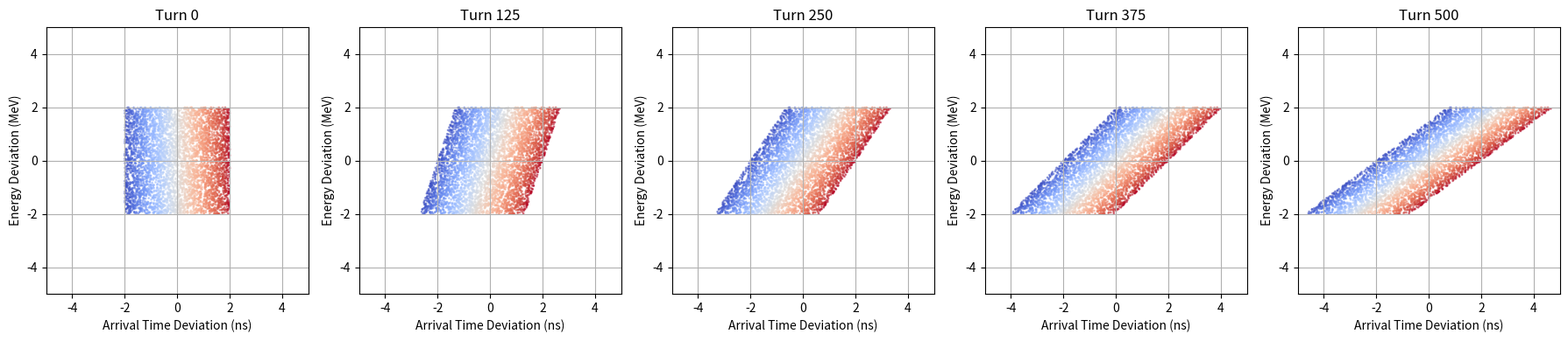

The matplotlib source for this figure:
import numpy as np
import matplotlib.pyplot as plt


# Initial Longitudinal Phase Space Distribution

N = 5000                  # Number of particles

sigma_t = 1.0              # Arrival time RMS (ns)
sigma_dE = 0.001           # Energy deviation RMS

distribution = "uniform"  # "gaussian" or "uniform"

if distribution == "gaussian":

    # Initial Gaussian bunch
    time = np.random.normal(0, sigma_t, N)
    dE = np.random.normal(0, sigma_dE, N)

elif distribution == "uniform":

    # Uniform bunch with approximately the same width
    time = np.random.uniform(-2*sigma_t, 2*sigma_t, N)
    dE = np.random.uniform(-2*sigma_dE, 2*sigma_dE, N)

else:
    raise ValueError("distribution must be 'gaussian' or 'uniform'")

# Save initial coordinates (used for coloring particles)
time_initial = time.copy()
dE_initial = dE.copy()


# Fixed Plot Limits

padding_t = 0.5      # ns
padding_dE = 0.0005  # GeV

t_min = np.min(time) - padding_t
t_max = np.max(time) + padding_t

e_min = np.min(dE) - padding_dE
e_max = np.max(dE) + padding_dE

# Parameters
n_turns = 500
k = 0.0005

print(np.min(time), np.max(time))

initial_time = time.copy()
initial_time = time.copy()

# Synchronous particle
K0 = 24          # GeV -AGS parameter
mp = 0.938272      # GeV -rest mass of proton
c = 299792458      # m/s
L0 = 807.1         # m -circumference of AGS

# Reference fractional momentum deviation
gamma_t = 8.45
alpha_p = 1 / gamma_t**2

E0_total = K0 + mp
gamma0 = E0_total / mp
beta0 = np.sqrt(1 - 1/gamma0**2)
p0 = np.sqrt(E0_total**2 - mp**2)
T0 = L0 / (beta0 * c)

# Plots
n_plots = 5
plot_turns = set(np.linspace(0, n_turns, n_plots, dtype=int))

initial_time = time.copy()

fig, axes = plt.subplots(1, n_plots, figsize=(18,4))

plot_index = 0

for turn in range(n_turns + 1):

    if turn in plot_turns:

        ax = axes[plot_index]

        sc = ax.scatter(
            time,
            dE * 1000,          # GeV -> MeV for plotting
            c=initial_time,
            cmap="coolwarm",
            s=1,
            alpha=0.5
        )

        ax.set_title(f"Turn {turn}")
        ax.set_xlabel("Arrival Time Deviation (ns)")
        ax.set_ylabel("Energy Deviation (MeV)")
        ax.set_xlim(-5, 5)
        ax.set_ylim(-5, 5)
        ax.grid(True)

        plot_index += 1

    
# Physical drift update
    K = K0 + dE
    E_total = K + mp
    gamma = E_total / mp
    beta = np.sqrt(1 - 1/gamma**2)
    p = np.sqrt(E_total**2 - mp**2)

    delta = (p - p0) / p0

    L = L0 * (1 + alpha_p * delta)
    T = L / (beta * c)

    time = time + (T - T0) * 1e9
    time = time + (T - T0) * 1e9

    # # Optional RF kick
    # Vrf = 0.00001   # 10 keV   # reference vlaue for V0 GeV
    # h = 12 # reference value for the harmonic number
    
    # phi = 2 * np.pi * h * time / (T0*1e9)
    # dE = dE + Vrf * np.sin(phi)

    if plot_index >= n_plots:
        break

plt.tight_layout()
plt.show()

print("T0 =", T0*1e9, "ns")
print("max(T-T0) =", np.max(T-T0)*1e12, "ps")
print("min(T-T0) =", np.min(T-T0)*1e12, "ps")
